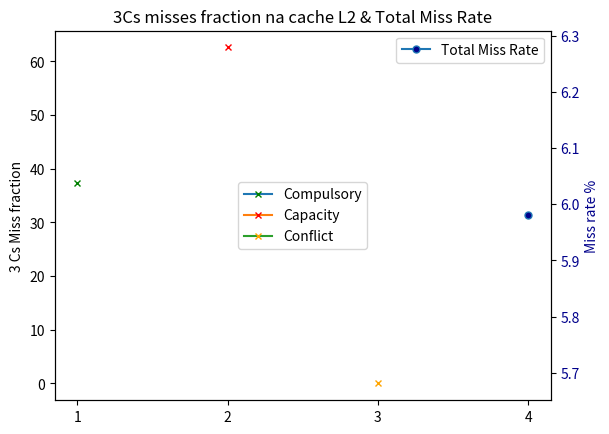

Write the Python code that produced this figure.
import matplotlib.pyplot as plt

l1 = (0.0305*100, 0.0363*100, 0.0770*100, 0.1181*100) # confirmar terceiro valor
l11 = []
l2 = (0.1247*100, 0.1184*100, 0.1503*100, 0.2021*100)
l22 = []
l3 = (0.1960*100, 0.1829*100, 0.2288*100, 0.3340*100)
l33 = []
ax = (8, 16, 32, 64)

for i in l1:
    l11 += [i * (9/1000)]
for i in l2:
    l22 += [i * (4.5/1000)]
for i in l3:
    l33 += [i * (2.25/1000)]

#plt.plot(ax, l11, color='blue', label='1kb')
#plt.plot(ax, l22, color='green', label='512b')
#plt.plot(ax, l33, color='red', label='256b')
#plt.legend(loc="upper left")
#plt.title("Miss rate % em função do tamanho do bloco para cada tamanho\nda cache considerando o custo da cache")
#plt.xticks(ax, ax)
#plt.show()


#compulsory, capacity, conflict config1
co = (0.0254*100, 0.0216*100, 0.2859*100, 0.2876*100)
cap = (0.0561*100, 0.0488*100, 0.7059*100, 0.7080*100)
con = (0.9186*100, 0.9295*100, 0.0082*100, 0.0044*100)
mr = (0.0305*100, 0.0357*100, 0.0027*100, 0.0027*100)
axx = (1, 2, 4, 8)

#compulsory, capacity, conflict config2
co2 = (0.0106*100, 0.0106*100, 0.2444*100, 0.2413*100)
cap2 = (0.0303*100, 0.0329*100, 0.7556*100, 0.7587*100)
con2 = (0.9591*100, 0.9565*100, 0.00*100, 0.00*100)
mr2 = (0.0363*100, 0.0364*100, 0.0016*100, 0.0016*100)

#plt.style.use('seaborn-dark-palette')
#fig, ax1 = plt.subplots()

#ax1.plot(axx, co2, color='green', label='Compulsory misses')
#ax1.plot(axx, cap2, color='red', label='Capacity misses')
#ax1.plot(axx, con2, color='orange', label='Conflict misses')

#ax1.legend(loc="upper right")
#plt.xticks(axx, axx)
#plt.title("L1 Config 2")

#ax1.set_ylabel('3 Cs Miss rate %', color='black')

#ax2 = ax1.twinx()
#ax2.set_ylabel('Miss rate %', color='darkblue')
#ax2.plot(axx, mr, color='darkblue', label='Total miss rate')
#ax2.tick_params(axis='y', labelcolor='darkblue')
#ax2.legend(loc="right")

#plt.show()


mr_l2 = (0.4773*100, 0.2386*100, 0.1193*100, 0.0598*100)
bl_size = (16, 32, 64, 128)

#plt.plot(bl_size, mr_l2, color='blue')
#plt.title("Miss rate % em função do tamanho do bloco para a cache L2")
#plt.xticks(bl_size, bl_size)
#plt.show()


ccc_l2 = (0.3741*100, 0.6259*100, 0.000*100, 0.0598*100)
a = [1, 2, 3, 4]

fig, ax1 = plt.subplots()

ax1.plot(a[0], ccc_l2[0], marker="x", markersize=5, markerfacecolor="green",  markeredgecolor="green", label='Compulsory')
ax1.plot(a[1], ccc_l2[1], marker="x", markersize=5, markerfacecolor="red",  markeredgecolor="red", label='Capacity')
ax1.plot(a[2], ccc_l2[2], marker="x", markersize=5, markerfacecolor="orange",  markeredgecolor="orange", label='Conflict')

ax1.legend(loc="center")
plt.xticks(a, a)
plt.title("3Cs misses fraction na cache L2 & Total Miss Rate")

ax1.set_ylabel('3 Cs Miss fraction', color='black')

ax2 = ax1.twinx()
ax2.set_ylabel('Miss rate %', color='darkblue')
ax2.plot(a[3], ccc_l2[3], marker="o", markersize=5, markerfacecolor="darkblue", label='Total Miss Rate')
ax2.tick_params(axis='y', labelcolor='darkblue')
ax2.legend(loc="upper right")

plt.show()
